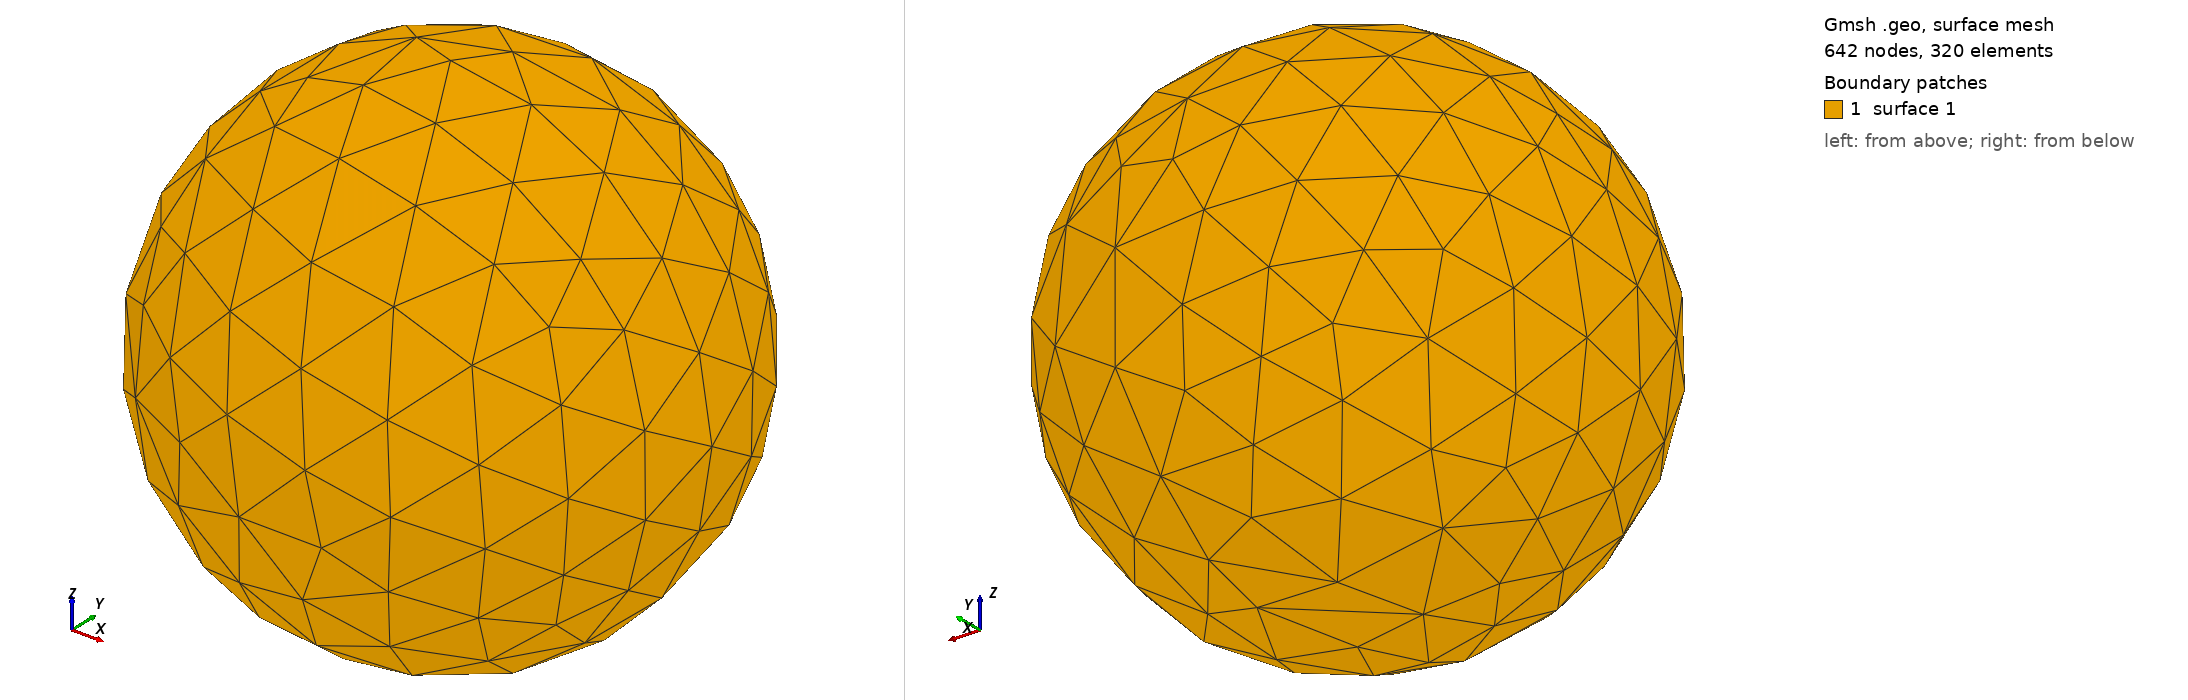

Gmsh geometry script, surface-meshed: 642 nodes, 320 surface elements. Boundary patches (legend numbers): 1 surface 1. Left view from above one corner, right view from below the opposite corner. The script declares no physical surfaces, so the legend lists its geometric surfaces. The drawing asked Gmsh for element sizes between 1% and 20% of the model's largest extent; the script's own settings can give other sizes.

=== sphere.geo (drawn) ===
Mesh.ElementOrder = 2; // Second-order elements
//+
SetFactory("OpenCASCADE");
//+
Sphere(1) = {0, 0, 0, 1.0, -Pi/2, Pi/2, 2*Pi};
